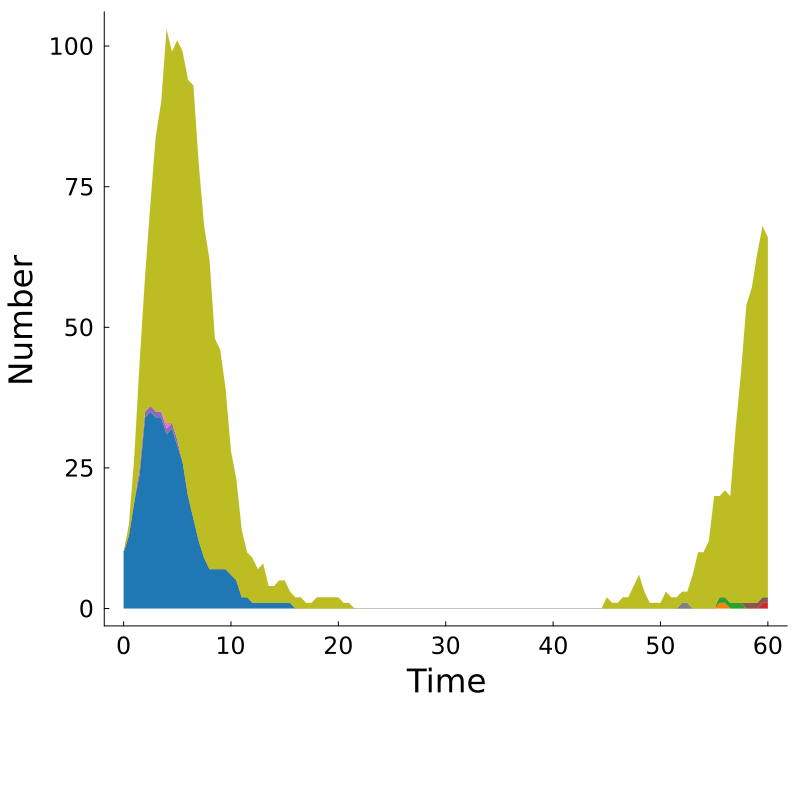

The file beside this chart, header and first rows:
Time, MKAKLLVLLCAFTATDADTICIGYHANNSTDTVDTVLEKN…, MKAKLLVLLCAFTATDAD*ICIGYHANNSTDTVDTHLEKN…, MKAKLLVLLCAFTATDAD*ICIGYHANNSTDTVDTHLEKN…, MKAKLLVLLCAFTATDAD*ICIGYHANNSTDTVDTHLEKN…, MKAKLLVLLCAFTATDADTICIGYHANNSTDTVDTVLEKN…, MKAKLLVLLCHFTATDAD*ICIGYHANNSTDTVDTHLEKN…, MKAKLLVLLCAFTATDADTICIGYHANNSTDTVDTVLEKN…, MKAKLLVLLCAFTATDAD*ICIGYHANNSTDTVDTHLEKN…, Other, Total
0.0, 10, 0, 0, 0, 0, 0, 0, 0, 0, 10
0.5, 13, 0, 0, 0, 0, 0, 0, 0, 2, 15
1.0, 19, 0, 0, 0, 0, 0, 0, 0, 8, 27
1.5, 24, 0, 0, 0, 1, 0, 0, 0, 19, 44
2.0, 34, 0, 0, 0, 1, 0, 0, 0, 24, 59
2.5, 35, 0, 0, 0, 1, 0, 0, 0, 36, 72
3.0, 34, 0, 0, 0, 1, 0, 0, 0, 49, 84
3.5, 34, 0, 0, 0, 1, 0, 0, 0, 55, 90
4.0, 31, 0, 0, 0, 1, 0, 1, 0, 70, 103
4.5, 32, 0, 0, 0, 1, 0, 0, 0, 66, 99
5.0, 29, 0, 0, 0, 1, 0, 0, 0, 71, 101
5.5, 26, 0, 0, 0, 0, 0, 0, 0, 73, 99
6.0, 20, 0, 0, 0, 0, 0, 0, 0, 74, 94
6.5, 16, 0, 0, 0, 0, 0, 0, 0, 77, 93
7.0, 12, 0, 0, 0, 0, 0, 0, 0, 67, 79
7.5, 9, 0, 0, 0, 0, 0, 0, 0, 59, 68
8.0, 7, 0, 0, 0, 0, 0, 0, 0, 55, 62
8.5, 7, 0, 0, 0, 0, 0, 0, 0, 41, 48
9.0, 7, 0, 0, 0, 0, 0, 0, 0, 39, 46
9.5, 7, 0, 0, 0, 0, 0, 0, 0, 32, 39
10.0, 6, 0, 0, 0, 0, 0, 0, 0, 22, 28
10.5, 5, 0, 0, 0, 0, 0, 0, 0, 18, 23
11.0, 2, 0, 0, 0, 0, 0, 0, 0, 12, 14
11.5, 2, 0, 0, 0, 0, 0, 0, 0, 8, 10
12.0, 1, 0, 0, 0, 0, 0, 0, 0, 8, 9
12.5, 1, 0, 0, 0, 0, 0, 0, 0, 6, 7
13.0, 1, 0, 0, 0, 0, 0, 0, 0, 7, 8
13.5, 1, 0, 0, 0, 0, 0, 0, 0, 3, 4
14.0, 1, 0, 0, 0, 0, 0, 0, 0, 3, 4
14.5, 1, 0, 0, 0, 0, 0, 0, 0, 4, 5
15.0, 1, 0, 0, 0, 0, 0, 0, 0, 4, 5
15.5, 1, 0, 0, 0, 0, 0, 0, 0, 2, 3
16.0, 0, 0, 0, 0, 0, 0, 0, 0, 2, 2
16.5, 0, 0, 0, 0, 0, 0, 0, 0, 2, 2
17.0, 0, 0, 0, 0, 0, 0, 0, 0, 1, 1
17.5, 0, 0, 0, 0, 0, 0, 0, 0, 1, 1
18.0, 0, 0, 0, 0, 0, 0, 0, 0, 2, 2
18.5, 0, 0, 0, 0, 0, 0, 0, 0, 2, 2
19.0, 0, 0, 0, 0, 0, 0, 0, 0, 2, 2
19.5, 0, 0, 0, 0, 0, 0, 0, 0, 2, 2
20.0, 0, 0, 0, 0, 0, 0, 0, 0, 2, 2
20.5, 0, 0, 0, 0, 0, 0, 0, 0, 1, 1
21.0, 0, 0, 0, 0, 0, 0, 0, 0, 1, 1
21.5, 0, 0, 0, 0, 0, 0, 0, 0, 0, 0
22.0, 0, 0, 0, 0, 0, 0, 0, 0, 0, 0
22.5, 0, 0, 0, 0, 0, 0, 0, 0, 0, 0
23.0, 0, 0, 0, 0, 0, 0, 0, 0, 0, 0
23.5, 0, 0, 0, 0, 0, 0, 0, 0, 0, 0
24.0, 0, 0, 0, 0, 0, 0, 0, 0, 0, 0
24.5, 0, 0, 0, 0, 0, 0, 0, 0, 0, 0
25.0, 0, 0, 0, 0, 0, 0, 0, 0, 0, 0
25.5, 0, 0, 0, 0, 0, 0, 0, 0, 0, 0
26.0, 0, 0, 0, 0, 0, 0, 0, 0, 0, 0
26.5, 0, 0, 0, 0, 0, 0, 0, 0, 0, 0
27.0, 0, 0, 0, 0, 0, 0, 0, 0, 0, 0
27.5, 0, 0, 0, 0, 0, 0, 0, 0, 0, 0
28.0, 0, 0, 0, 0, 0, 0, 0, 0, 0, 0
28.5, 0, 0, 0, 0, 0, 0, 0, 0, 0, 0
29.0, 0, 0, 0, 0, 0, 0, 0, 0, 0, 0
29.5, 0, 0, 0, 0, 0, 0, 0, 0, 0, 0
... 61 more rows
